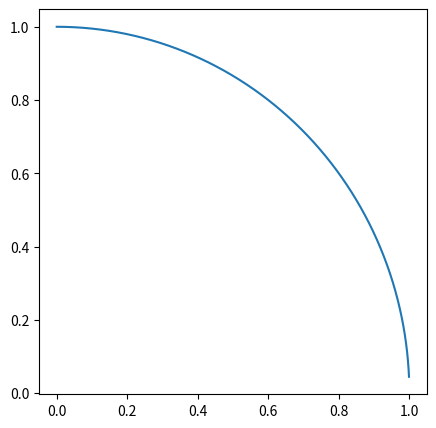

Source code (Python): (Note: this script raises an exception after producing the figure.)
import matplotlib.pyplot as plt
import numpy as np
import math
import time 

np.random.seed(100)
X = 0 # 的に当たった回数です

# 試行回数Nを指定してください。
N = 1000
# 四分円の境界の方程式[y=√1-x^2 (0<=x<=1)]を描画しています。
circle_x = np.arange(0, 1, 0.001)
circle_y = np.sqrt(1- circle_x * circle_x)
plt.figure(figsize=(5,5))
plt.plot(circle_x, circle_y) 

# N回の試行にかかる時間を計測します。
start_time = time.clock() 

# N回の試行を行っています。
for i in range(0, N):
    # 0から1の間で一様乱数を発生させ、変数score_xに格納してください。
    score_x = np.random.rand()
    # 0から1の間で一様乱数を発生させ、変数score_yに格納してください。
    score_y = np.random.rand()
    # 点が円の中に入った場合と入らなかった場合について条件分岐してください。
    # 円内に入ったものは赤で表示させ、外れたものは青で表示させてください。
    # 円内に入ったならば、上で定義した変数Xに1ポイント加算してください。
    if(np.sqrt(score_x ** 2 + score_y ** 2) <= 1):
        plt.scatter(score_x, score_y, color = "r")
        X += 1
    else:
        plt.scatter(score_x, score_y, color = "b")




# piの近似値をここで計算してください。
pi = 4 * X / N
# モンテカルロ法の実行時間を計算しています。
end_time = time.clock() 
time = end_time - start_time

# 円周率の結果を表示してください。
print("近似した円周率は{0}です".format(pi))
print("実行時間:%f" % (time))

# 結果を表示 
plt.grid(True)
plt.xlabel('X')
plt.ylabel('Y')
plt.show()